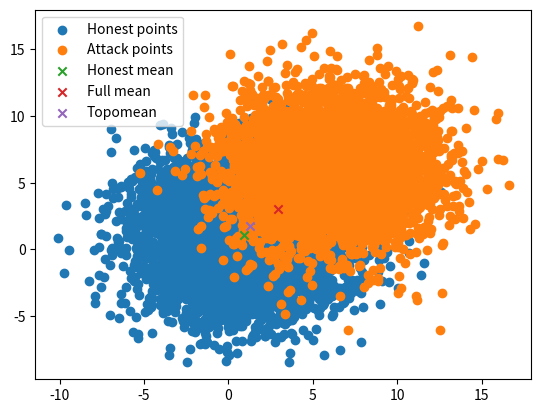

Here is the Python script that generated this plot:
import functools
import numpy as np
import numpy.typing as npt
import matplotlib.pyplot as plt
import scipy as sp


def find_topomean(samples: npt.NDArray, e1: float = 0.01, e2: float = 0.1) -> npt.NDArray:
    """
    Assumptions:
    - Attacking clients are in the minority
    - Updates are i.i.d.
    - Updates follow a normal distribution
    """
    # Eliminate samples that are too close to eachother, leaving only one representative
    dists = sp.spatial.distance.cdist(samples, samples)
    samples = samples[np.all((dists + (np.eye(len(samples)) * e1 + 1)) > e1, axis=0)]
    dists = sp.spatial.distance.cdist(samples, samples)
    radius = np.std(samples) * e2
    scores = np.sum(dists <= radius, axis=1)
    # Find all neighbourhoods, aggregate each into a mean point, and assign points to the largest scoring one
    sorted_score_idx = np.argsort(-scores)
    sphere_scores = []
    sphere_centres = []
    while len(sorted_score_idx):
        i = sorted_score_idx[0]
        neighbourhood = np.argwhere(dists[i] <= radius).reshape(-1)
        sphere_scores.append(scores[i])
        sphere_centres.append(samples[neighbourhood].mean(0))
        sorted_score_idx = np.setdiff1d(sorted_score_idx, neighbourhood)
    # Select a fraction of the densest spheres, and scale density score according to overlap with selected spheres
    sphere_scores = np.array(sphere_scores)
    sphere_centres = np.array(sphere_centres)
    sorted_ssi = np.argpartition(-sphere_scores, len(sphere_scores) // 20)[:len(sphere_scores) // 20]
    sphere_scores = sphere_scores[sorted_ssi]
    sphere_centres = sphere_centres[sorted_ssi]
    centre_dists = sp.spatial.distance.cdist(sphere_centres, sphere_centres)
    ts = centre_dists / np.std(samples)
    overlap = 1 - (sp.stats.norm.cdf(ts) - sp.stats.norm.cdf(-ts))
    # Use scaled density score to weight the average of the sphere centres
    p = overlap[np.argmax(overlap.sum(1))]
    p = (p / p.sum()) * sphere_scores
    return np.sum((p * sphere_centres.T).T / p.sum(), axis=0)


if __name__ == "__main__":
    rng = np.random.default_rng(1072)
    npoints = 10000
    nadversaries = 4000
    attack = "shifted_random"

    honest_x = rng.normal(1, 3, size=(npoints - nadversaries, 2))
    match attack:
        case "lie":
            s = npoints // 2 + 1 - nadversaries
            zmax = sp.stats.norm.ppf((npoints - s) / npoints)
            attack_x = np.tile(np.mean(honest_x, 0) + zmax * np.std(honest_x, 0), (nadversaries, 1))
        case "shifted_random":
            attack_x = rng.normal(6, np.std(honest_x, 0), (nadversaries, 2))
    x = np.concatenate((honest_x, attack_x))
    print(f"{x.mean(0)=}, {x.std(0)=}")
    print(f"{honest_x.mean(0)=}, {honest_x.std(0)=}")
    print(f"{attack_x.mean(0)=}, {attack_x.std(0)=}")

    plt.scatter(honest_x[:, 0], honest_x[:, 1], label="Honest points")
    plt.scatter(attack_x[:, 0], attack_x[:, 1], label="Attack points")
    honest_mean = np.mean(honest_x, 0)
    plt.scatter(honest_mean[0], honest_mean[1], marker="x", label="Honest mean")
    full_mean = np.mean(x, 0)
    plt.scatter(full_mean[0], full_mean[1], marker="x", label="Full mean")
    topomean = find_topomean(x)
    print(f"Topographic mean: {topomean}")
    plt.scatter(topomean[0], topomean[1], marker="x", label="Topomean")

    plt.legend()
    # plt.show()
